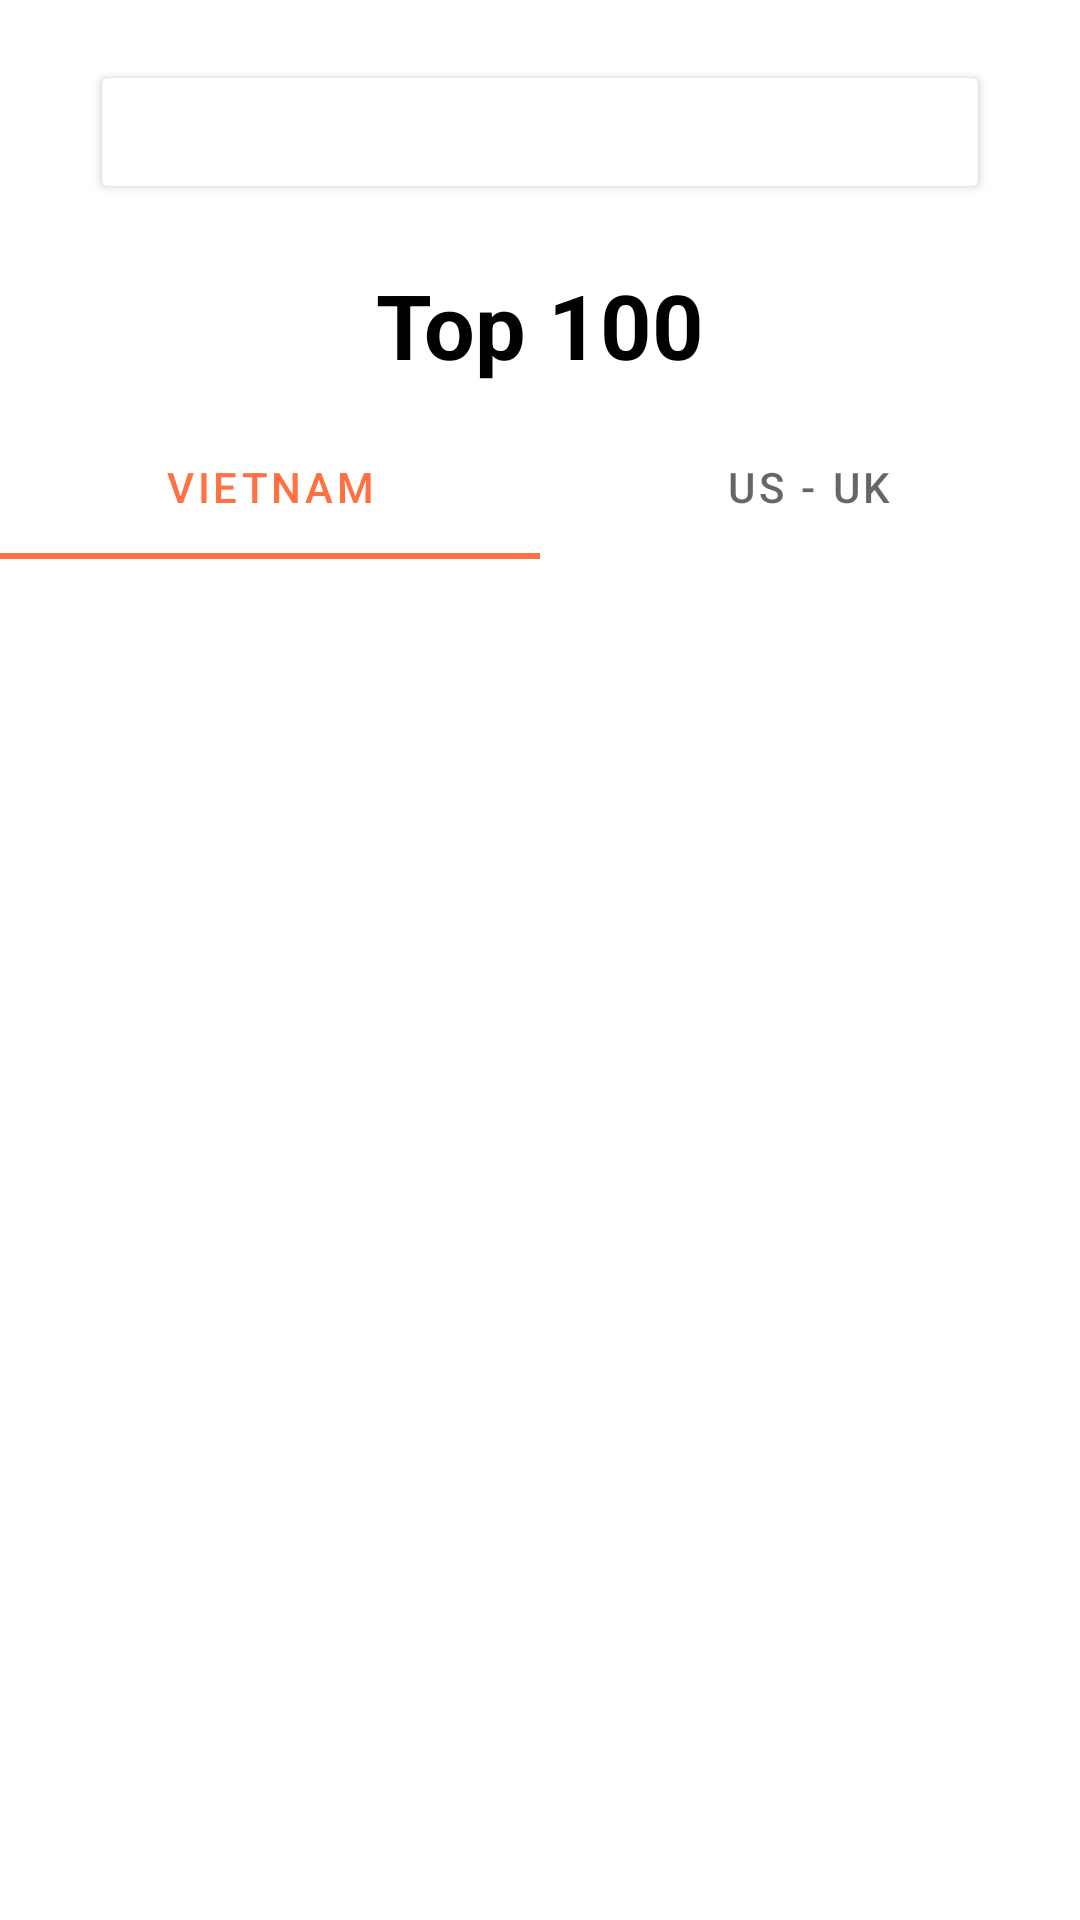

Reconstruct the res/layout file that produces this screen, plus the resources it refers to.
<!-- AndroidManifest.xml: application theme Theme.MusicMp3 -->
<!-- res/layout/fragment_rank.xml -->
<?xml version="1.0" encoding="utf-8"?>
<LinearLayout xmlns:android="http://schemas.android.com/apk/res/android"
    xmlns:app="http://schemas.android.com/apk/res-auto"
    xmlns:tools="http://schemas.android.com/tools"
    android:layout_width="match_parent"
    android:layout_height="match_parent"
    android:orientation="vertical"
    tools:context=".ui.main.rank.RankFragment">

    <Button
        android:id="@+id/btnSearch"
        android:layout_width="match_parent"
        android:layout_height="wrap_content"
        android:drawableEnd="@drawable/ic_round_search_24"
        android:insetTop="@dimen/none"
        android:insetBottom="@dimen/none"
        app:cornerRadius="@dimen/r_50dp"
        android:layout_marginVertical="@dimen/m_20"
        android:layout_marginHorizontal="@dimen/m_30"
        android:backgroundTint="@color/white"
        app:strokeColor="#66BB6A"
        app:strokeWidth="@dimen/sw_2" />

    <TextView
        android:layout_width="match_parent"
        android:layout_height="wrap_content"
        android:text="@string/top_100"
        android:textStyle="bold"
        android:textColor="@color/black"
        android:textSize="30sp"
        android:gravity="center"/>

    <com.google.android.material.tabs.TabLayout
        android:id="@+id/tabLayoutCountry"
        android:layout_marginTop="@dimen/l_10"
        android:layout_width="match_parent"
        android:layout_height="wrap_content"
        app:tabIndicatorColor="#FF7043"
        app:tabSelectedTextColor="#FF7043">

        <com.google.android.material.tabs.TabItem
            android:id="@+id/tabItemVietNam"
            android:layout_width="wrap_content"
            android:layout_height="wrap_content"
            android:text="@string/vietnam" />

        <com.google.android.material.tabs.TabItem
            android:id="@+id/tabItemUsUk"
            android:layout_width="wrap_content"
            android:layout_height="wrap_content"
            android:text="@string/us_uk" />
    </com.google.android.material.tabs.TabLayout>

    <androidx.viewpager2.widget.ViewPager2
        android:id="@+id/viewPagerCountry"
        android:layout_width="match_parent"
        android:layout_height="@dimen/none"
        android:layout_weight="1"
        tools:ignore="InefficientWeight" />
</LinearLayout>
<!-- resources referenced by this layout -->
<resources>
  <color name="black">#FF000000</color>
  <color name="white">#FFFFFFFF</color>
  <dimen name="l_10">10dp</dimen>
  <dimen name="m_20">20dp</dimen>
  <dimen name="m_30">30dp</dimen>
  <dimen name="none">0dp</dimen>
  <dimen name="r_50dp">50dp</dimen>
  <dimen name="sw_2">2dp</dimen>
  <string name="top_100">Top 100</string>
  <string name="us_uk">US - UK</string>
  <string name="vietnam">VIETNAM</string>
  <style name="Theme.MusicMp3" parent="Theme.MaterialComponents.DayNight.NoActionBar">
          
          <item name="colorPrimary">@color/purple_500</item>
          <item name="colorPrimaryVariant">@color/purple_700</item>
          <item name="colorOnPrimary">@color/white</item>
          
          <item name="colorSecondary">@color/teal_200</item>
          <item name="colorSecondaryVariant">@color/teal_700</item>
          <item name="colorOnSecondary">@color/black</item>
  
          
          <item name="android:statusBarColor">?attr/colorPrimaryVariant</item>
          
      </style>
  <color name="purple_500">#FF6200EE</color>
  <color name="purple_700">#FF3700B3</color>
  <color name="teal_200">#FF03DAC5</color>
  <color name="teal_700">#FF018786</color>
</resources>
